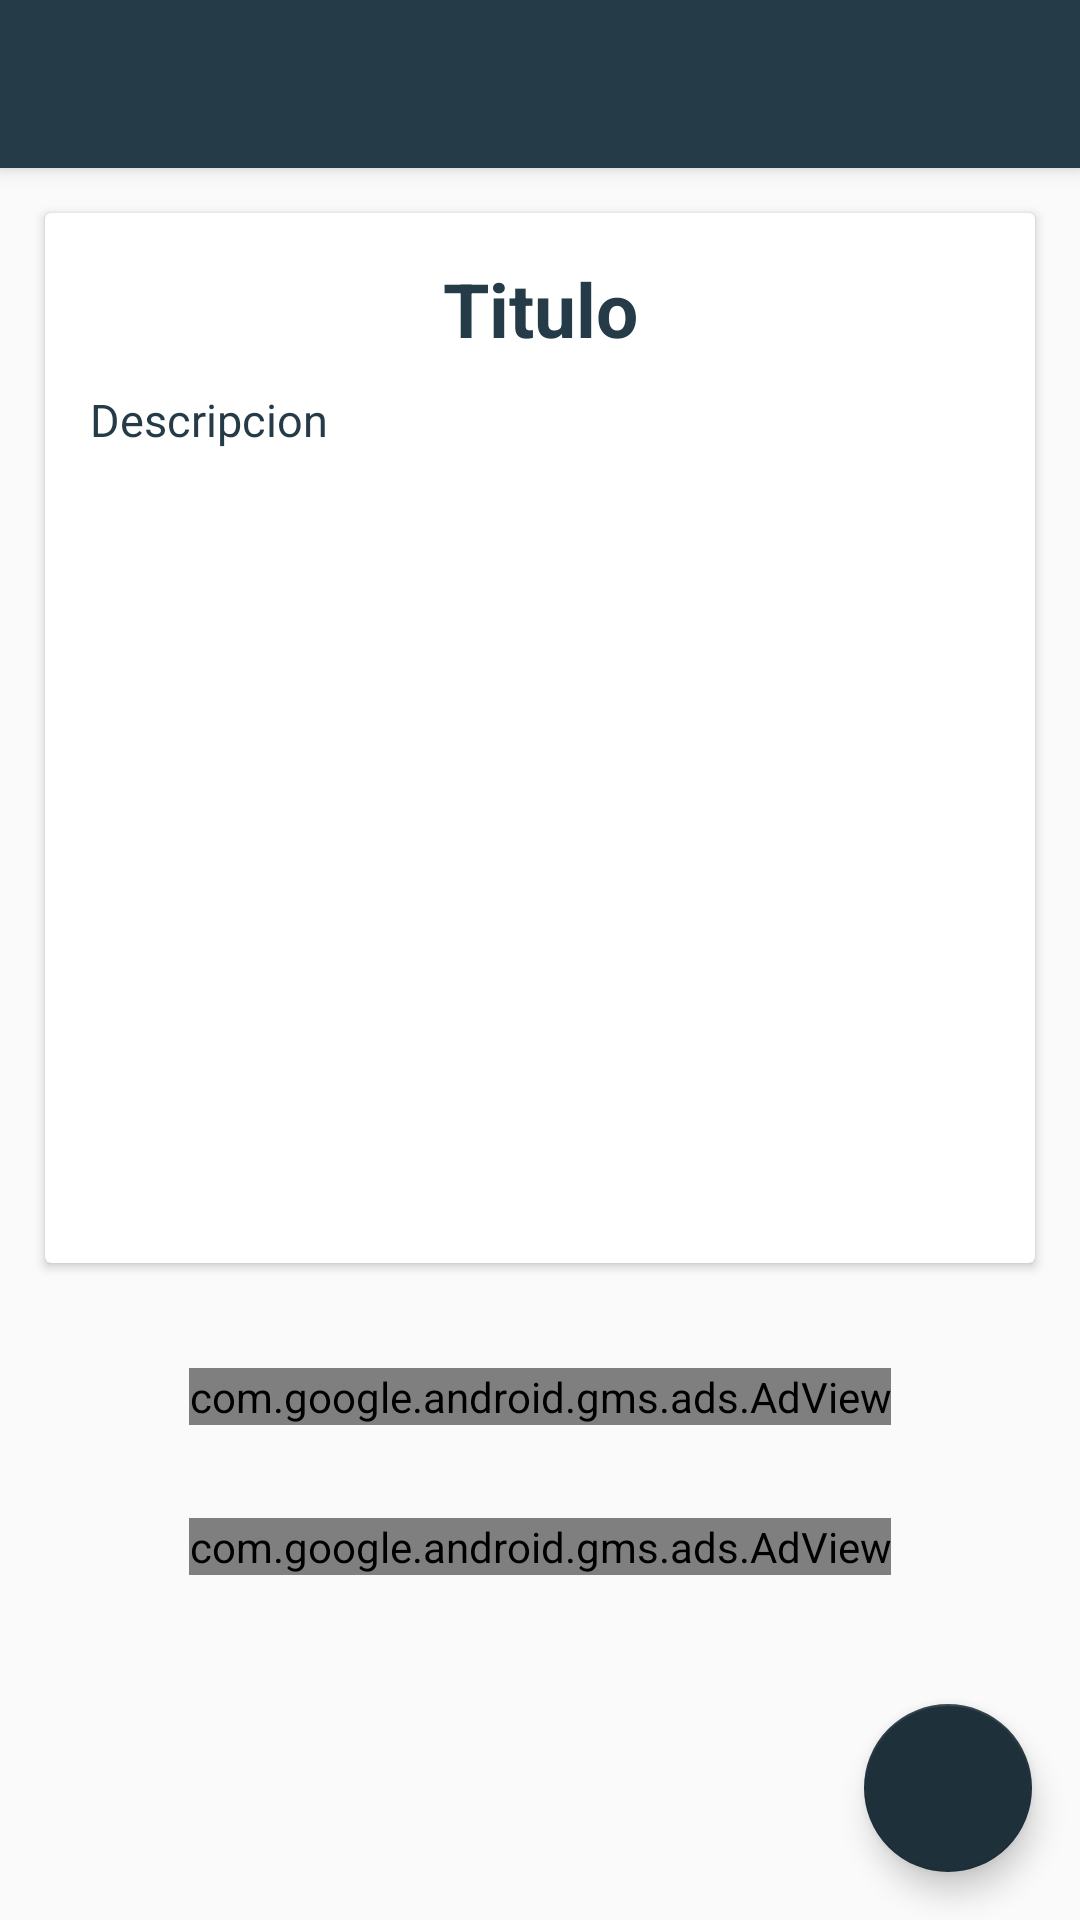

Write the Android layout XML for this screen, with the resource values it uses.
<!-- AndroidManifest.xml: activity theme AppTheme.NoActionBar -->
<!-- res/layout/activity_note_detalle.xml -->
<?xml version="1.0" encoding="utf-8"?>
<androidx.coordinatorlayout.widget.CoordinatorLayout xmlns:android="http://schemas.android.com/apk/res/android"
    xmlns:app="http://schemas.android.com/apk/res-auto"
    xmlns:ads="http://schemas.android.com/apk/res-auto"
    xmlns:tools="http://schemas.android.com/tools"
    android:layout_width="match_parent"
    android:layout_height="match_parent"
    tools:context=".view.ui.activities.NoteDetalleActivity"

    >

    <com.google.android.material.appbar.AppBarLayout
        android:layout_width="match_parent"
        android:layout_height="wrap_content">
        <Toolbar
            android:id="@+id/toolbarDetalle"
            android:layout_width="match_parent"
            android:layout_height="wrap_content">
            <ImageView
                android:layout_width="35dp"
                android:layout_height="35dp"
                android:layout_gravity="center"
                android:adjustViewBounds="true"
                android:src="@drawable/idea"
                android:foregroundGravity="center"
                />
        </Toolbar>
    </com.google.android.material.appbar.AppBarLayout>


    <FrameLayout
        android:id="@+id/frameLayout2"
        android:layout_width="match_parent"
        android:layout_height="match_parent"

        app:layout_behavior="com.google.android.material.appbar.AppBarLayout$ScrollingViewBehavior">


            <androidx.coordinatorlayout.widget.CoordinatorLayout
                android:layout_width="match_parent"
                android:layout_height="match_parent"
                android:layout_gravity="center_horizontal"

                android:orientation="vertical">

                <TextView
                    android:id="@+id/id_note"
                    android:layout_width="0dp"
                    android:layout_height="0dp" />
                <androidx.cardview.widget.CardView
                    android:id="@+id/cardView"
                    android:layout_width="match_parent"
                    android:layout_height="350dp"
                    android:layout_margin="15dp"
                    android:elevation="1dp"
                    >
                    <ScrollView
                        android:layout_width="match_parent"
                        android:layout_height="match_parent">

                        <LinearLayout
                            android:layout_width="match_parent"
                            android:layout_height="400dp"
                            android:orientation="vertical"

                            android:padding="10dp"

                            >

                            <TextView
                                android:id="@+id/tvTituloNotaActivityDetalle"
                                android:layout_width="match_parent"
                                android:layout_height="wrap_content"
                                android:layout_margin="5dp"
                                android:textAlignment="center"
                                android:gravity="center_horizontal"
                                android:text="Titulo"
                                android:textColor="@color/colorPrimary"
                                android:textSize="25sp"
                                android:textStyle="bold" />


                            <TextView
                                android:id="@+id/tvDescripcionNotaActivityDetalle"
                                android:layout_width="match_parent"
                                android:layout_height="wrap_content"
                                android:layout_margin="5dp"
                                android:text="Descripcion"
                                android:textColor="@color/colorPrimary"
                                android:textSize="15sp" />


                        </LinearLayout>


                    </ScrollView>

                </androidx.cardview.widget.CardView>



                <com.google.android.gms.ads.AdView
                    android:id="@+id/ad_view"
                    android:layout_width="wrap_content"
                    android:layout_height="wrap_content"
                    android:layout_gravity="center_horizontal"
                    android:layout_marginTop="400dp"
                    ads:adUnitId="ca-app-pub-9783550633423906/3671131679"
                    ads:adSize="BANNER"
                   />
                <com.google.android.gms.ads.AdView
                    android:id="@+id/ad_view2"
                    android:layout_width="wrap_content"
                    android:layout_height="wrap_content"
                    ads:adUnitId="ca-app-pub-9783550633423906/4026548413"
                    android:layout_gravity="center_horizontal"
                    android:layout_marginTop="450dp"
                    ads:adSize="BANNER"
                    />



            </androidx.coordinatorlayout.widget.CoordinatorLayout>

        <com.google.android.material.floatingactionbutton.FloatingActionButton
            android:id="@+id/btn_editar"
            android:layout_width="wrap_content"
            android:layout_height="wrap_content"
            android:layout_gravity="bottom|right"
            android:layout_margin="16dp"
            app:backgroundTint="@color/colorPrimaryDark"
            android:src="@drawable/ic_baseline_edit_24"
            android:elevation="1dp"
            >

        </com.google.android.material.floatingactionbutton.FloatingActionButton>


    </FrameLayout>


</androidx.coordinatorlayout.widget.CoordinatorLayout>
<!-- resources referenced by this layout -->
<resources>
  <color name="colorPrimary">#253B47</color>
  <color name="colorPrimaryDark">#1E303A</color>
  <style name="AppTheme.NoActionBar">
          <item name="windowActionBar">false</item>
          <item name="windowNoTitle">true</item>
      </style>
</resources>
